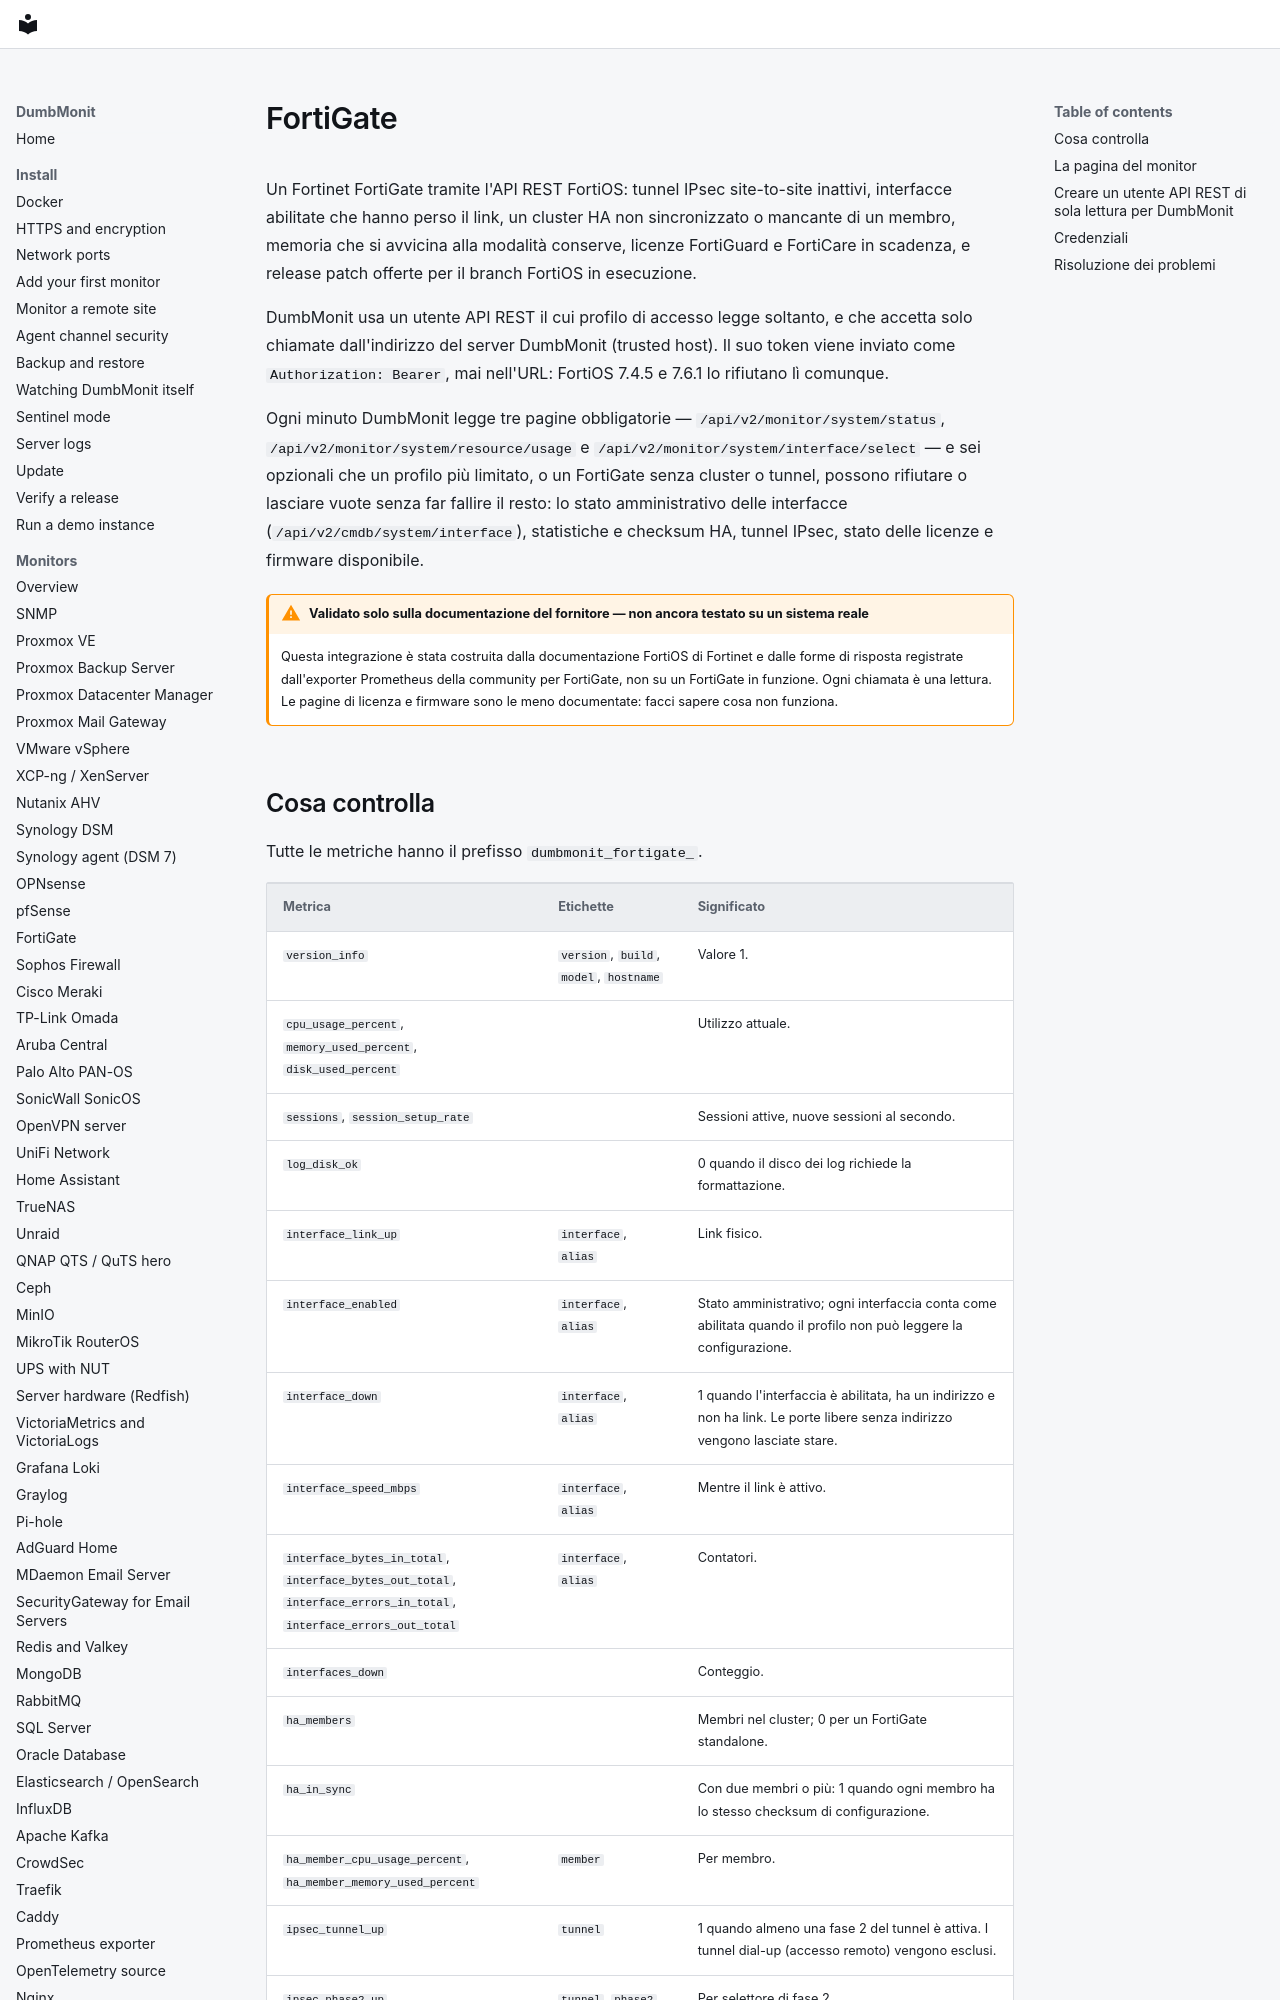

repository: laupernoe/dumbmonit · page: devices/fortigate.it/index.html · generator: mkdocs

# FortiGate

Un Fortinet FortiGate tramite l'API REST FortiOS: tunnel IPsec site-to-site
inattivi, interfacce abilitate che hanno perso il link, un cluster HA non
sincronizzato o mancante di un membro, memoria che si avvicina alla
modalità conserve, licenze FortiGuard e FortiCare in scadenza, e release
patch offerte per il branch FortiOS in esecuzione.

DumbMonit usa un utente API REST il cui profilo di accesso legge soltanto,
e che accetta solo chiamate dall'indirizzo del server DumbMonit (trusted
host). Il suo token viene inviato come `Authorization: Bearer`, mai
nell'URL: FortiOS 7.4.5 e 7.6.1 lo rifiutano lì comunque.

Ogni minuto DumbMonit legge tre pagine obbligatorie —
`/api/v2/monitor/system/status`, `/api/v2/monitor/system/resource/usage` e
`/api/v2/monitor/system/interface/select` — e sei opzionali che un profilo
più limitato, o un FortiGate senza cluster o tunnel, possono rifiutare o
lasciare vuote senza far fallire il resto: lo stato amministrativo delle
interfacce (`/api/v2/cmdb/system/interface`), statistiche e checksum HA,
tunnel IPsec, stato delle licenze e firmware disponibile.

!!! warning "Validato solo sulla documentazione del fornitore — non ancora testato su un sistema reale"

    Questa integrazione è stata costruita dalla documentazione FortiOS di
    Fortinet e dalle forme di risposta registrate dall'exporter Prometheus
    della community per FortiGate, non su un FortiGate in funzione. Ogni
    chiamata è una lettura. Le pagine di licenza e firmware sono le meno
    documentate: facci sapere cosa non funziona.
